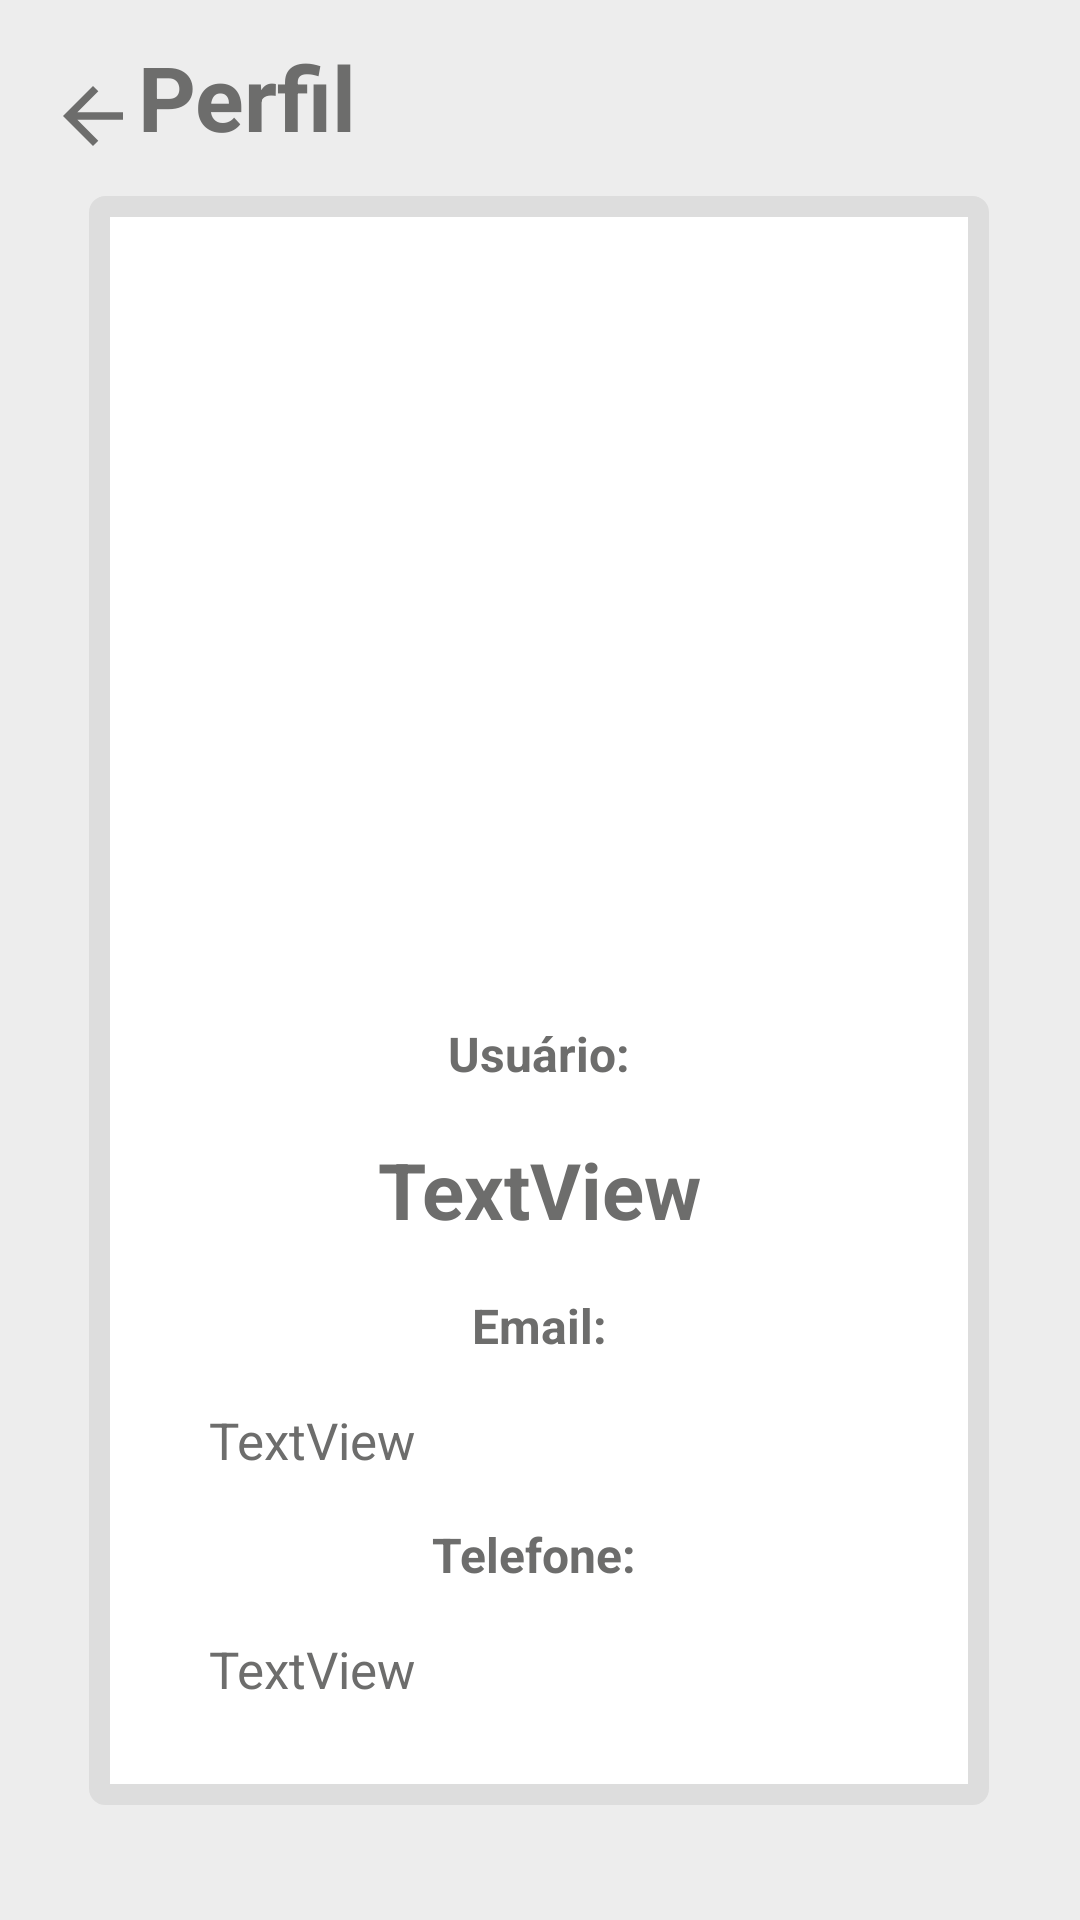

Reconstruct the res/layout file that produces this screen, plus the resources it refers to.
<!-- AndroidManifest.xml: application theme Theme.AquaCareApp -->
<!-- res/layout/activity_perfil.xml -->
<?xml version="1.0" encoding="utf-8"?>
<androidx.constraintlayout.widget.ConstraintLayout xmlns:android="http://schemas.android.com/apk/res/android"
    xmlns:app="http://schemas.android.com/apk/res-auto"
    xmlns:tools="http://schemas.android.com/tools"
    android:layout_width="match_parent"
    android:layout_height="match_parent"
    android:background="#EDEDED"
    tools:context=".PerfilActivity">

    <LinearLayout
        android:id="@+id/linearLayout10"
        android:layout_width="wrap_content"
        android:layout_height="wrap_content"
        android:background="@drawable/bgprofile"
        android:orientation="vertical"
        android:padding="25dp"
        app:layout_constraintBottom_toBottomOf="parent"
        app:layout_constraintEnd_toEndOf="parent"
        app:layout_constraintHorizontal_bias="0.495"
        app:layout_constraintStart_toStartOf="parent"
        app:layout_constraintTop_toBottomOf="@+id/linearLayout8"
        app:layout_constraintVertical_bias="0.25">

        <ImageView
            android:id="@+id/imageView9"
            android:layout_width="250dp"
            android:layout_height="250dp"
            app:srcCompat="@drawable/ic_bgprof_foreground" />

        <TextView
            android:id="@+id/textView10"
            android:layout_width="match_parent"
            android:layout_height="wrap_content"
            android:text="Usuário:"
            android:textAlignment="center"
            android:textColor="#6D6D6C"
            android:textSize="16sp"
            android:textStyle="bold" />

        <Space
            android:layout_width="match_parent"
            android:layout_height="7dp" />

        <TextView
            android:id="@+id/tvUserPerfil"
            android:layout_width="match_parent"
            android:layout_height="wrap_content"
            android:background="@drawable/tvprofile"
            android:padding="10dp"
            android:text="TextView"
            android:textAlignment="center"
            android:textColor="#6D6D6C"
            android:textSize="26sp"
            android:textStyle="bold" />

        <Space
            android:layout_width="match_parent"
            android:layout_height="7dp" />

        <TextView
            android:id="@+id/textView15"
            android:layout_width="match_parent"
            android:layout_height="wrap_content"
            android:text="Email:"
            android:textAlignment="center"
            android:textColor="#6D6D6C"
            android:textSize="16sp"
            android:textStyle="bold" />

        <Space
            android:layout_width="match_parent"
            android:layout_height="7dp" />

        <TextView
            android:id="@+id/tvEmailPerfil"
            android:layout_width="match_parent"
            android:layout_height="wrap_content"
            android:background="@drawable/tvprofile"
            android:padding="9dp"
            android:paddingStart="15dp"
            android:text="TextView"
            android:textColor="#6D6D6C"
            android:textSize="17sp" />

        <Space
            android:layout_width="match_parent"
            android:layout_height="7dp" />

        <TextView
            android:id="@+id/textView18"
            android:layout_width="match_parent"
            android:layout_height="wrap_content"
            android:text="Telefone: "
            android:textAlignment="center"
            android:textColor="#6D6D6C"
            android:textSize="16sp"
            android:textStyle="bold" />

        <Space
            android:layout_width="match_parent"
            android:layout_height="7dp" />

        <TextView
            android:id="@+id/tvTelefonePerfil"
            android:layout_width="match_parent"
            android:layout_height="wrap_content"
            android:background="@drawable/tvprofile"
            android:padding="9dp"
            android:paddingStart="15dp"
            android:text="TextView"
            android:textColor="#6D6D6C"
            android:textSize="17sp" />
    </LinearLayout>

    <LinearLayout
        android:id="@+id/linearLayout8"
        android:layout_width="wrap_content"
        android:layout_height="wrap_content"
        android:layout_marginStart="16dp"
        android:orientation="horizontal"
        app:layout_constraintBottom_toBottomOf="parent"
        app:layout_constraintEnd_toEndOf="parent"
        app:layout_constraintHorizontal_bias="0.0"
        app:layout_constraintStart_toStartOf="parent"
        app:layout_constraintTop_toTopOf="parent"
        app:layout_constraintVertical_bias="0.02">

        <Button
            android:id="@+id/btVoltarPerfil"
            android:layout_width="30dp"
            android:layout_height="30dp"
            android:layout_weight="1"
            android:background="@drawable/ic_arrowback" />

        <TextView
            android:id="@+id/textView6"
            android:layout_width="wrap_content"
            android:layout_height="wrap_content"
            android:text="Perfil"
            android:textColor="#6D6D6C"
            android:textSize="30sp"
            android:textStyle="bold" />
    </LinearLayout>

</androidx.constraintlayout.widget.ConstraintLayout>
<!-- resources referenced by this layout -->
<resources>
  <!-- drawable bgprofile (drawable) -->
  <?xml version="1.0" encoding="utf-8"?>
  <selector xmlns:android="http://schemas.android.com/apk/res/android">
  
      <item>
      <shape android:shape="rectangle">
          <corners android:radius="2dp"></corners>
          <solid android:color="@color/white"></solid>
          <stroke android:width="7dp" android:color="#DDDDDD" />
      </shape>
      </item>
  </selector>
  <!-- drawable ic_arrowback (drawable) -->
  <vector android:autoMirrored="true" android:height="24dp"
      android:tint="#6D6D6C" android:viewportHeight="24"
      android:viewportWidth="24" android:width="24dp" xmlns:android="http://schemas.android.com/apk/res/android">
      <path android:fillColor="@android:color/white" android:pathData="M20,11H7.83l5.59,-5.59L12,4l-8,8 8,8 1.41,-1.41L7.83,13H20v-2z"/>
  </vector>
  <style name="Theme.AquaCareApp" parent="Theme.MaterialComponents.DayNight.DarkActionBar">
          
          <item name="colorPrimaryVariant">@color/purple_700</item>
          <item name="colorOnPrimary">#262424</item>
          
          <item name="colorSecondary">@color/teal_200</item>
          <item name="colorSecondaryVariant">@color/teal_700</item>
          <item name="colorOnSecondary">@color/black</item>
          
          <item name="android:statusBarColor">?attr/colorOnPrimary</item>
          
      </style>
  <color name="white">#FFFFFFFF</color>
  <color name="purple_700">#04606C</color>
  <color name="teal_200">#FF03DAC5</color>
  <color name="teal_700">#FF018786</color>
  <color name="black">#FF000000</color>
</resources>
